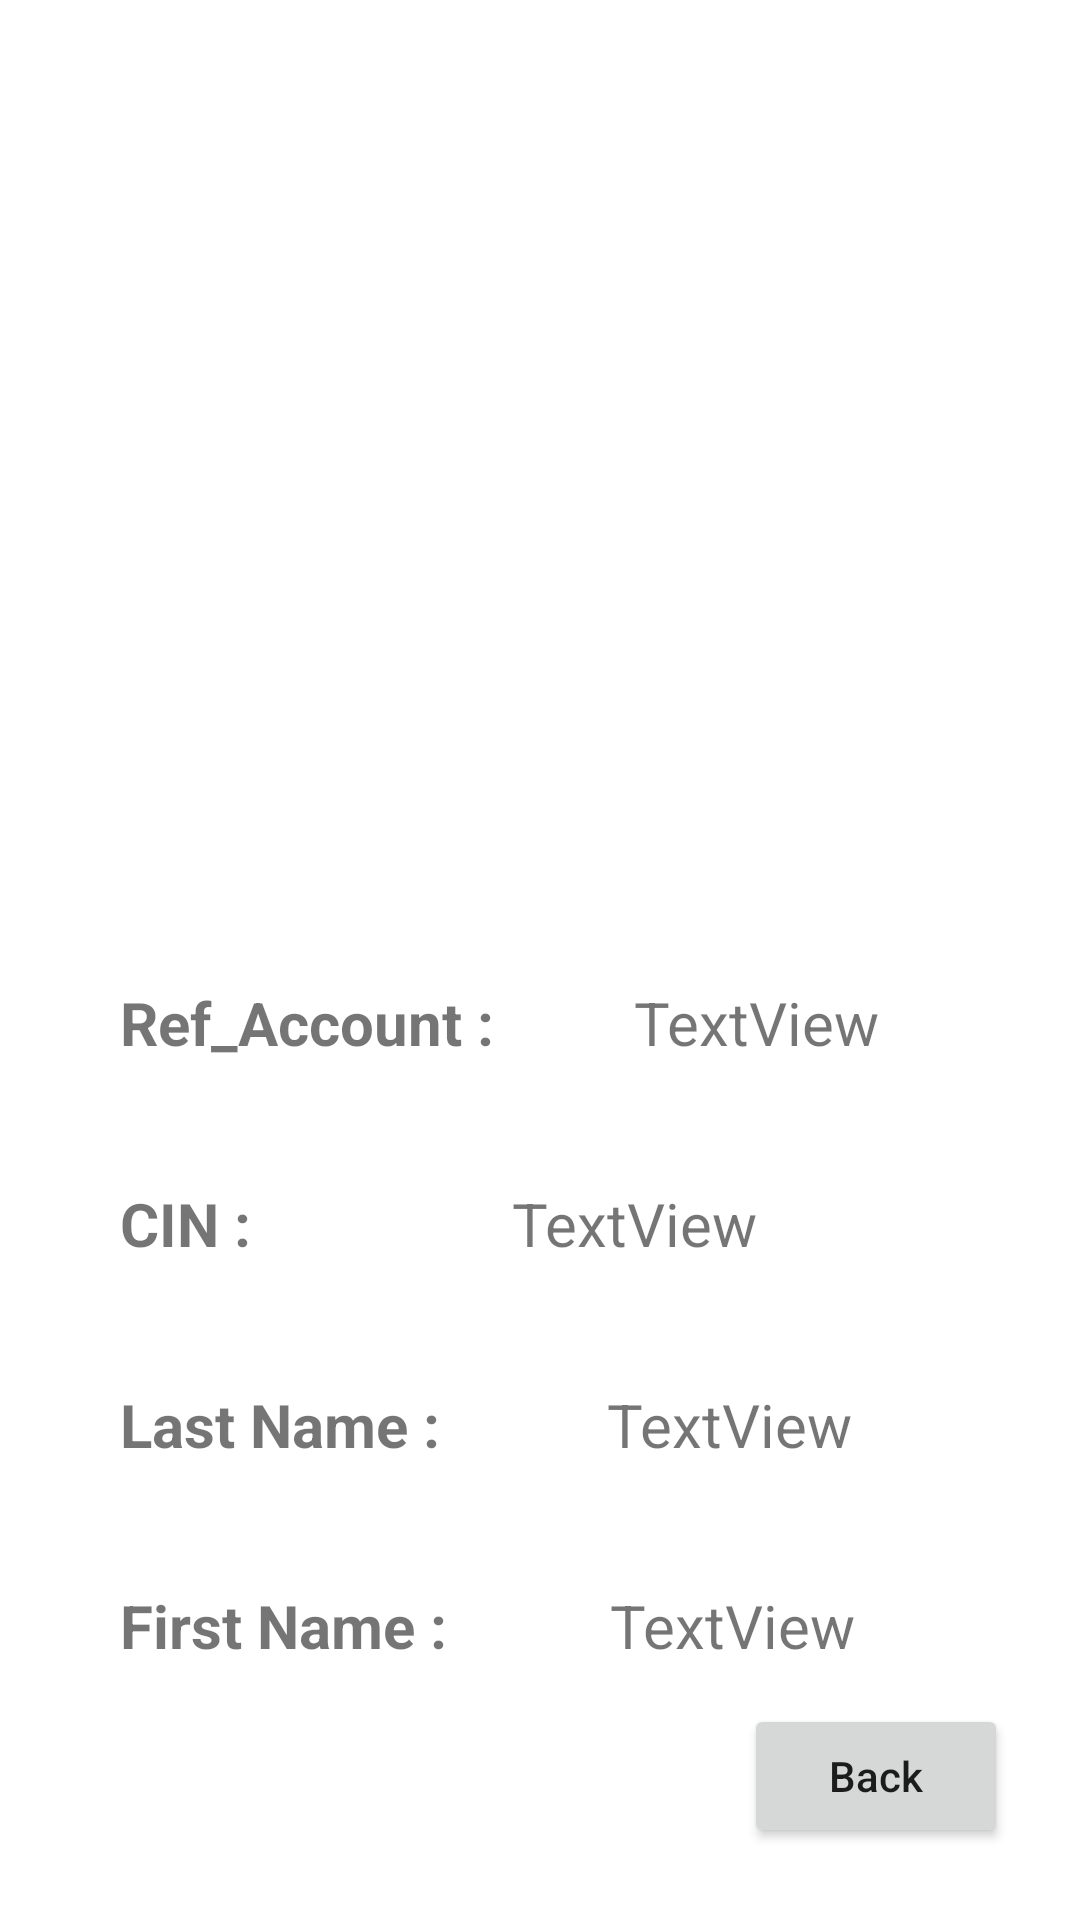

Layout XML and referenced resources for this Android screen:
<!-- AndroidManifest.xml: application theme Theme.BanqApplication -->
<!-- res/layout/activity_account.xml -->
<?xml version="1.0" encoding="utf-8"?>
<androidx.constraintlayout.widget.ConstraintLayout xmlns:android="http://schemas.android.com/apk/res/android"
    xmlns:app="http://schemas.android.com/apk/res-auto"
    xmlns:tools="http://schemas.android.com/tools"
    android:layout_width="match_parent"
    android:layout_height="match_parent"
    tools:context=".account"
     >

    <LinearLayout
        android:id="@+id/linearLayout4"
        android:layout_width="match_parent"
        android:layout_height="wrap_content"
        android:orientation="vertical"
        android:padding="20dp"
        app:layout_constraintBottom_toBottomOf="parent"
        app:layout_constraintTop_toBottomOf="@+id/linearLayout6"
        app:layout_constraintVertical_bias="0.242"
        tools:layout_editor_absoluteX="0dp">

        <LinearLayout
            android:layout_width="match_parent"
            android:layout_height="match_parent"
            android:layout_margin="20dp"
            android:orientation="horizontal">

            <TextView
                android:id="@+id/textView17"
                android:layout_width="wrap_content"
                android:layout_height="wrap_content"
                android:layout_marginRight="20dp"
                android:layout_weight="1"
                android:text="Ref_Account :"
                android:textSize="20dp"
                android:textStyle="bold" />

            <TextView
                android:id="@+id/compt"
                android:layout_width="wrap_content"
                android:layout_height="wrap_content"
                android:layout_weight="1"
                android:text="TextView"
                android:textSize="20dp" />
        </LinearLayout>

        <LinearLayout
            android:layout_width="match_parent"
            android:layout_height="match_parent"
            android:layout_margin="20dp"
            android:orientation="horizontal">

            <TextView
                android:id="@+id/textView15"
                android:layout_width="wrap_content"
                android:layout_height="wrap_content"
                android:layout_marginRight="20dp"
                android:layout_weight="1"
                android:text="CIN :"
                android:textSize="20dp"
                android:textStyle="bold" />

            <TextView
                android:id="@+id/cin"
                android:layout_width="wrap_content"
                android:layout_height="wrap_content"
                android:layout_weight="1"
                android:text="TextView"
                android:textSize="20dp" />
        </LinearLayout>

        <LinearLayout
            android:layout_width="match_parent"
            android:layout_height="match_parent"
            android:layout_margin="20dp"
            android:orientation="horizontal">

            <TextView
                android:id="@+id/textView12"
                android:layout_width="wrap_content"
                android:layout_height="wrap_content"
                android:layout_marginRight="20dp"
                android:layout_weight="1"

                android:text="Last Name :"
                android:textSize="20dp"
                android:textStyle="bold" />

            <TextView
                android:id="@+id/name"
                android:layout_width="wrap_content"
                android:layout_height="wrap_content"
                android:layout_weight="1"
                android:text="TextView"
                android:textSize="20dp" />
        </LinearLayout>

        <LinearLayout
            android:layout_width="match_parent"
            android:layout_height="match_parent"
            android:layout_margin="20dp"
            android:orientation="horizontal">

            <TextView
                android:id="@+id/textView13"
                android:layout_width="wrap_content"
                android:layout_height="wrap_content"
                android:layout_marginRight="20dp"
                android:layout_weight="1"
                android:text="First Name :"
                android:textSize="20dp"
                android:textStyle="bold" />

            <TextView
                android:id="@+id/Fname"
                android:layout_width="wrap_content"
                android:layout_height="wrap_content"
                android:layout_weight="1"
                android:text="TextView"
                android:textSize="20dp"

                />
        </LinearLayout>

    </LinearLayout>

    <Button
        android:id="@+id/back"
        android:layout_width="wrap_content"
        android:layout_height="wrap_content"
        android:layout_marginEnd="24dp"
        android:layout_marginBottom="24dp"
        android:text="Back"
        android:textAllCaps="false"
        app:layout_constraintBottom_toBottomOf="parent"
        app:layout_constraintEnd_toEndOf="parent" />

    <LinearLayout
        android:id="@+id/linearLayout6"
        android:layout_width="186dp"
        android:layout_height="209dp"
        android:layout_marginStart="112dp"
        android:layout_marginTop="64dp"
        android:background="@drawable/img6"
        android:orientation="vertical"
        app:layout_constraintStart_toStartOf="parent"
        app:layout_constraintTop_toTopOf="parent" />
</androidx.constraintlayout.widget.ConstraintLayout>
<!-- resources referenced by this layout -->
<resources>
  <style name="Theme.BanqApplication" parent="Theme.MaterialComponents.DayNight.DarkActionBar">
          
          <item name="colorPrimary">@color/purple_500</item>
          <item name="colorPrimaryVariant">@color/purple_700</item>
          <item name="colorOnPrimary">@color/white</item>
          
          <item name="colorSecondary">@color/teal_200</item>
          <item name="colorSecondaryVariant">@color/teal_700</item>
          <item name="colorOnSecondary">@color/black</item>
          
          <item name="android:statusBarColor">?attr/colorPrimaryVariant</item>
          
      </style>
  <!-- not gathered from this repository: default colours our renderer supplied (Android Studio template values) -->
  <color name="purple_500">#FF6200EE</color>
  <color name="purple_700">#FF3700B3</color>
  <color name="teal_200">#FF03DAC5</color>
  <color name="teal_700">#FF018786</color>
  <color name="black">#FF000000</color>
  <color name="white">#FFFFFFFF</color>
</resources>
